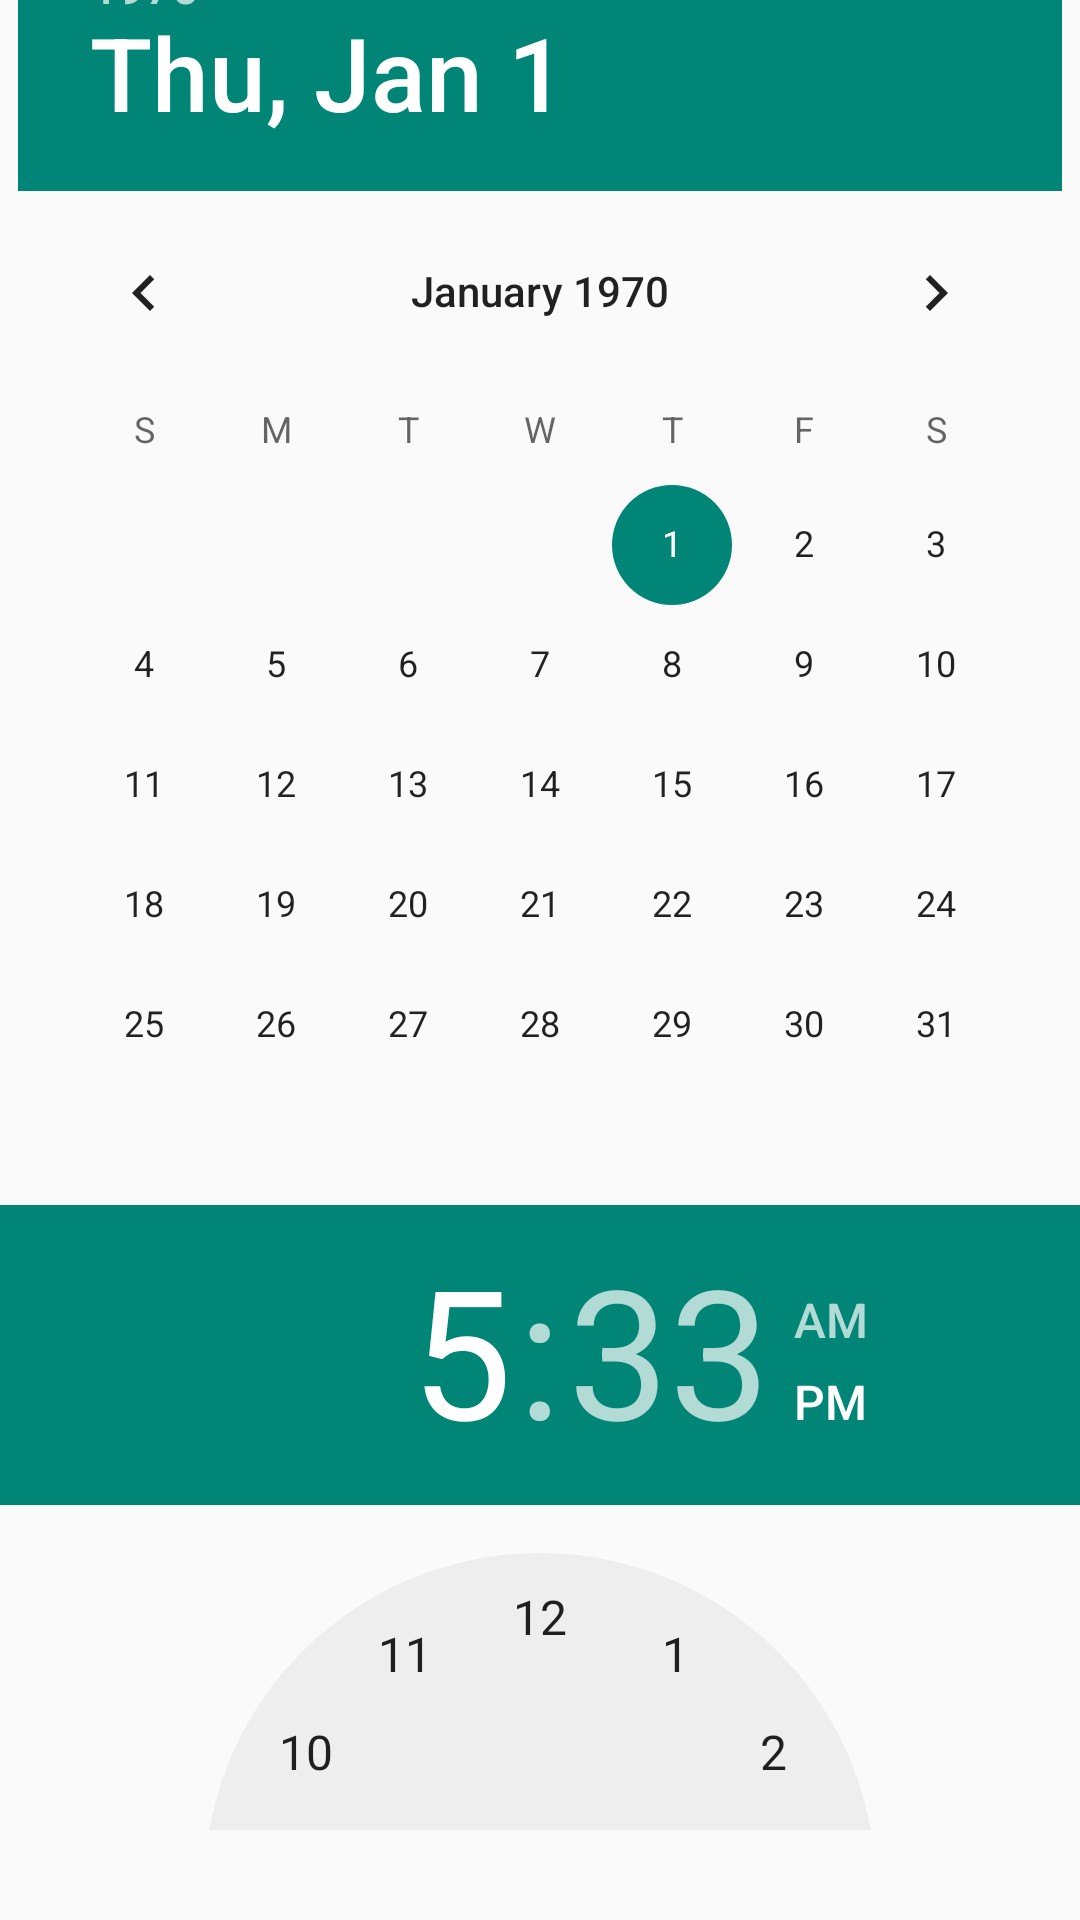

Here is an Android app screen rendered from its layout file. Give the layout XML and the strings, colors and styles it references.
<!-- AndroidManifest.xml: application theme AppTheme -->
<!-- res/layout/dialog_datetime_pick.xml -->
<?xml version="1.0" encoding="utf-8"?>
<LinearLayout xmlns:android="http://schemas.android.com/apk/res/android"
    android:id="@+id/linearLayout1"
    android:layout_width="fill_parent"
    android:layout_height="fill_parent"
    android:gravity="center"
    android:orientation="vertical" >

    <DatePicker
        android:id="@+id/historyDatePicker"
        android:layout_width="wrap_content"
        android:layout_height="wrap_content"
        android:calendarViewShown="false" > 
    </DatePicker>

    <TimePicker
        android:id="@+id/historyTimePicker"
        android:layout_width="wrap_content"
        android:layout_height="wrap_content" >
    </TimePicker>

    <Button
        android:layout_width="wrap_content"
        android:layout_height="wrap_content"
        android:layout_margin="30dp"
        android:text="OK"
        android:id="@+id/btnOK"
        style="@style/ButtonStyle"
        />

</LinearLayout>
<!-- resources referenced by this layout -->
<resources>
  <style name="ButtonStyle" parent="@android:style/TextAppearance.Medium">
          <item name="android:textColor">@android:color/white</item>
          <item name="android:fontFamily">sans-serif-thin</item>
          <item name="android:layout_width">wrap_content</item>
          <item name="android:layout_height">wrap_content</item>
          <item name="android:textSize">35sp</item>
          <item name="android:background">@android:color/holo_blue_dark</item>
          <item name="android:paddingLeft">10dp</item>
          <item name="android:paddingRight">10dp</item>
          <item name="android:layout_margin">5dp</item>
      </style>
  <style name="AppTheme" parent="@style/Theme.AppCompat.Light.NoActionBar">
                  
                  <item name="android:windowTranslucentStatus">true</item>
                  <item name="android:navigationBarColor">@android:color/black</item>
                  <item name="android:fitsSystemWindows">true</item>
                  
              </style>
</resources>
